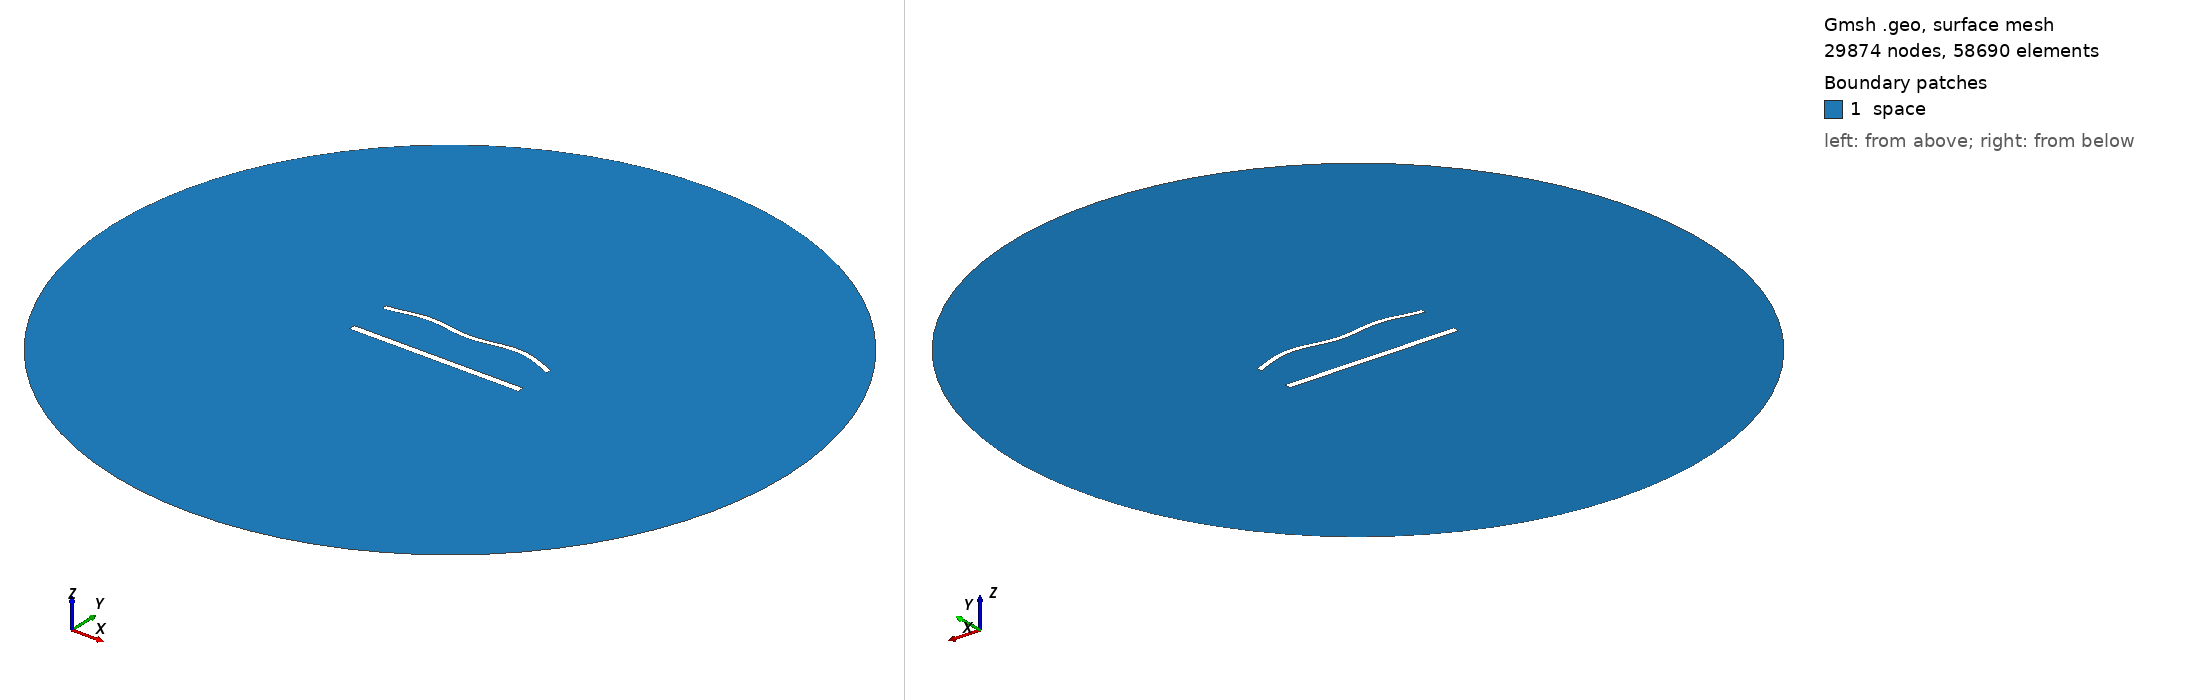

Gmsh geometry script, surface-meshed: 29874 nodes, 58690 surface elements. Boundary patches (legend numbers): 1 space. Left view from above one corner, right view from below the opposite corner. Legend entries are the model's physical surfaces. The drawing asked Gmsh for element sizes between 1% and 20% of the model's largest extent; the script's own settings can give other sizes.

=== 1455.geo (drawn) ===
//---------------------------------------
// Geometry kernel
//---------------------------------------

SetFactory("OpenCASCADE");



//---------------------------------------
// Parameters of the geometry
//---------------------------------------

// Overetch of the upper plate
overetch = 0.375;

// Distance between the plates
distance = 25.0;

// Discretization over the x axis (for the deformation)
nx = 50; 

// Length of the plate
L = 100 - overetch; 

// Number of modes
n = 4; 

// 1st mode coefficient
coeff(1) = 1.5;
beta(1) = 0.596864 * 3.1415926535 / L;

// 2nd mode coefficient
coeff(2) = 1.5;
beta(2) = 1.49418 * 3.1415926535 / L;

// 3rd mode coefficient
coeff(3) = 0.0;
beta(3) = 2.50025 * 3.1415926535 / L;

// 4th mode coefficient
coeff(4) = 1.5;
beta(4) = 3.49999 * 3.1415926535 / L;



//---------------------------------------
// Upper plate (deformed rectangle)
//---------------------------------------

// Coordiantes of the upper plate
xmin = -50;
xmax = 50 - overetch;

// Height of the upper plate
yheight = 4 - 2 * overetch;

// Indexes of the points
UpperID[] = {};
LowerID[] = {};
LeftID[] = {};
RightID[] = {};

// Point index
p = 1;

// Horizontal edges
For i In {1:nx}
    x = xmin + (i-1)*(xmax - xmin)/(nx-1);

    y_bottom = distance / 2 + overetch;
    For j In {1:n}
        C = (Cosh(beta(j)*L) + Cos(beta(j)*L)) / (Sinh(beta(j)*L) + Sin(beta(j)*L));
        y_bottom  = y_bottom + coeff(j) * (Cosh(beta(j)*(x+50)) - Cos(beta(j)*(x+50)) - C * (Sinh(beta(j)*(x+50)) - Sin(beta(j)*(x+50))));
    EndFor

    y_top = y_bottom + yheight;

    Point(p) = {x, y_top, 0, 1.0};
    UpperID[i] = p;
    p = p + 1;

    Point(p) = {x, y_bottom, 0, 1.0};
    LowerID[i] = p;
    p = p + 1;
EndFor

// Create point lists
UpperPts[] = {}; LowerPts[] = {};
For i In {1:nx}
  UpperPts[] += {UpperID[i]};
  LowerPts[] += {LowerID[i]};
EndFor

// Build splines
Spline(1) = {UpperPts[]};
Spline(2) = {LowerPts[]};
Line(3) = {LowerPts[nx-1], UpperPts[nx-1]};
Line(4) = {LowerPts[0], UpperPts[0]};

// Build the plane surface
Curve Loop(1) = {2, 3, -1, -4};
Plane Surface(1) = {1};



//---------------------------------------
// Lower plate (rectangle)
//---------------------------------------

// Vertices
Point(1001) = {-50, -distance/2, 0, 1.0};
Point(1002) = { 50, -distance/2, 0, 1.0};
Point(1003) = { 50,  -distance/2 + 4, 0, 1.0};
Point(1004) = {-50,  -distance/2 + 4, 0, 1.0};

// Edges
Line(5) = {1001, 1002};
Line(6) = {1002, 1003};
Line(7) = {1003, 1004};
Line(8) = {1004, 1001};

// Plane surface
Line Loop(2) = {5, 6, 7, 8};
Plane Surface(2) = {2}; 



//---------------------------------------
// Outer (fictious) boundary
//---------------------------------------

// Points
Point(1005) = {0, 0, 0};       // Center
Point(1006) = {200, 0, 0};     // Start point
Point(1007) = {0, 200, 0};     // 90 degrees
Point(1008) = {-200, 0, 0};    // 180 degrees
Point(1009) = {0, -200, 0};    // 270 degrees

// Circle arcs (each needs start, center, end)
Circle(9) = {1006, 1005, 1007};
Circle(10) = {1007, 1005, 1008};
Circle(11) = {1008, 1005, 1009};
Circle(12) = {1009, 1005, 1006};

// Plane surface for the entire domain
Curve Loop(3) = {9, 10, 11, 12};
Surface(3) = {3};

// Subtract the plates from the whole domain to obtain the actual domain where we want to solve the equations
BooleanDifference{ Surface{3}; Delete; }{ Surface{1}; Surface{2}; Delete; }




//---------------------------------------
// Transfinite Lines/Curves
//---------------------------------------

// Set the number of points on the boundaries
r = 6;
d = 0.15;

// Plates
Transfinite Curve {1} = 50*r/4 Using Progression 1;
Transfinite Line {2} = 50*r Using Progression 1;
Transfinite Curve {3, 4} = 2*r Using Progression 1+d;
Transfinite Line {5} = 50*r/4 Using Progression 1;
Transfinite Line {7} = 50*r Using Progression 1;
Transfinite Line {6} = 2*r Using Progression 1-d;
Transfinite Line {8} = 2*r Using Progression 1+d;

// Outer boundary
Transfinite Line {9, 10, 11, 12} = 20 Using Progression 1;



//---------------------------------------
// Physical groups
//---------------------------------------                

// Physical curves (boundaries)
Physical Line("force_segment", 10) = {2};
Physical Line("upper_plate", 11) = {1, 3, 4};
Physical Line("lower_plate", 12) = {5, 6, 7, 8};
Physical Line("boundary", 20) = {9, 10, 11, 12};

// Physical Surfaces
Physical Surface("space", 30) = {3};



//---------------------------------------
// 6. Generate the Mesh
//---------------------------------------

// 2D mesh generation
Mesh 2;
